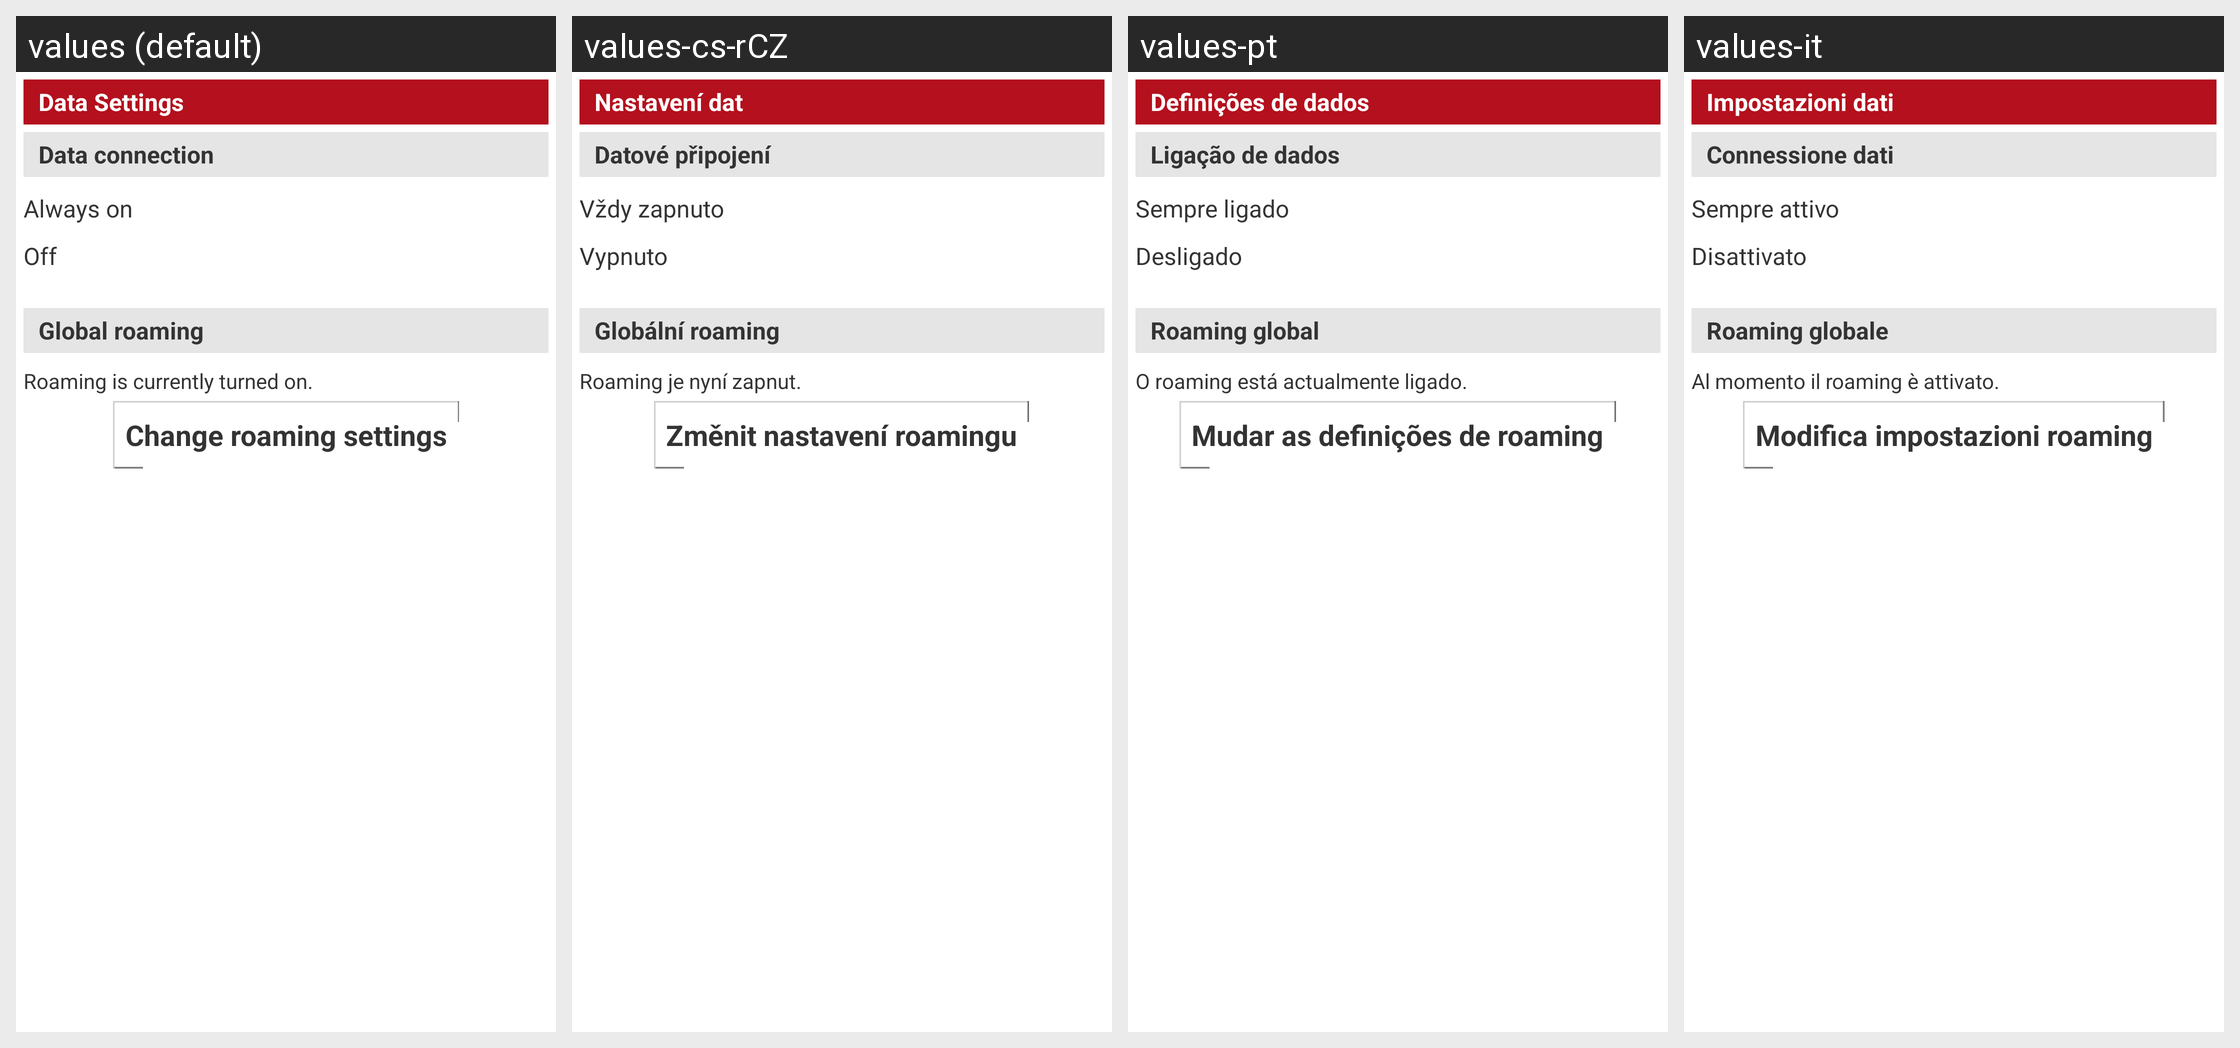

Strings drawn on this Android screen and how each of the app's shown locales translates them:
Android screen res/layout/network_settings.xml rendered under 4 locales, left to right: values (default), values-cs-rCZ, values-pt, values-it. Device: Nexus 5 (rendered at 1080×1920; each locale shown at half size, 540×960, under a caption strip naming it); theme PeopleWhiteTheme.
Other locales in the repository, not shown: values-da-rDK, values-de, values-el-rGR, values-es, values-fr, values-nl, values-ru, values-tr.
Strings drawn on this screen, with the default value and each locale's value (text and hints the layout hard-codes, and strings that could not be matched under every locale, appear in the picture but are not listed):

dataSettings_title
  values: Data Settings
  values-cs-rCZ: Nastavení dat
  values-pt: Definições de dados
  values-it: Impostazioni dati

dataSettings_data_connection
  values: Data connection
  values-cs-rCZ: Datové připojení
  values-pt: Ligação de dados
  values-it: Connessione dati

dataSettings_option_roaming
  values: Always on
  values-cs-rCZ: Vždy zapnuto
  values-pt: Sempre ligado
  values-it: Sempre attivo

dataSettings_option_off
  values: Off
  values-cs-rCZ: Vypnuto
  values-pt: Desligado
  values-it: Disattivato

dataSettings_global_roaming
  values: Global roaming
  values-cs-rCZ: Globální roaming
  values-pt: Roaming global
  values-it: Roaming globale

dataSettings_roaming_state_on
  values: Roaming is currently turned on.
  values-cs-rCZ: Roaming je nyní zapnut.
  values-pt: O roaming está actualmente ligado.
  values-it: Al momento il roaming è attivato.

dataSettings_button_change_romaming_settings
  values: Change roaming settings
  values-cs-rCZ: Změnit nastavení roamingu
  values-pt: Mudar as definições de roaming
  values-it: Modifica impostazioni roaming
